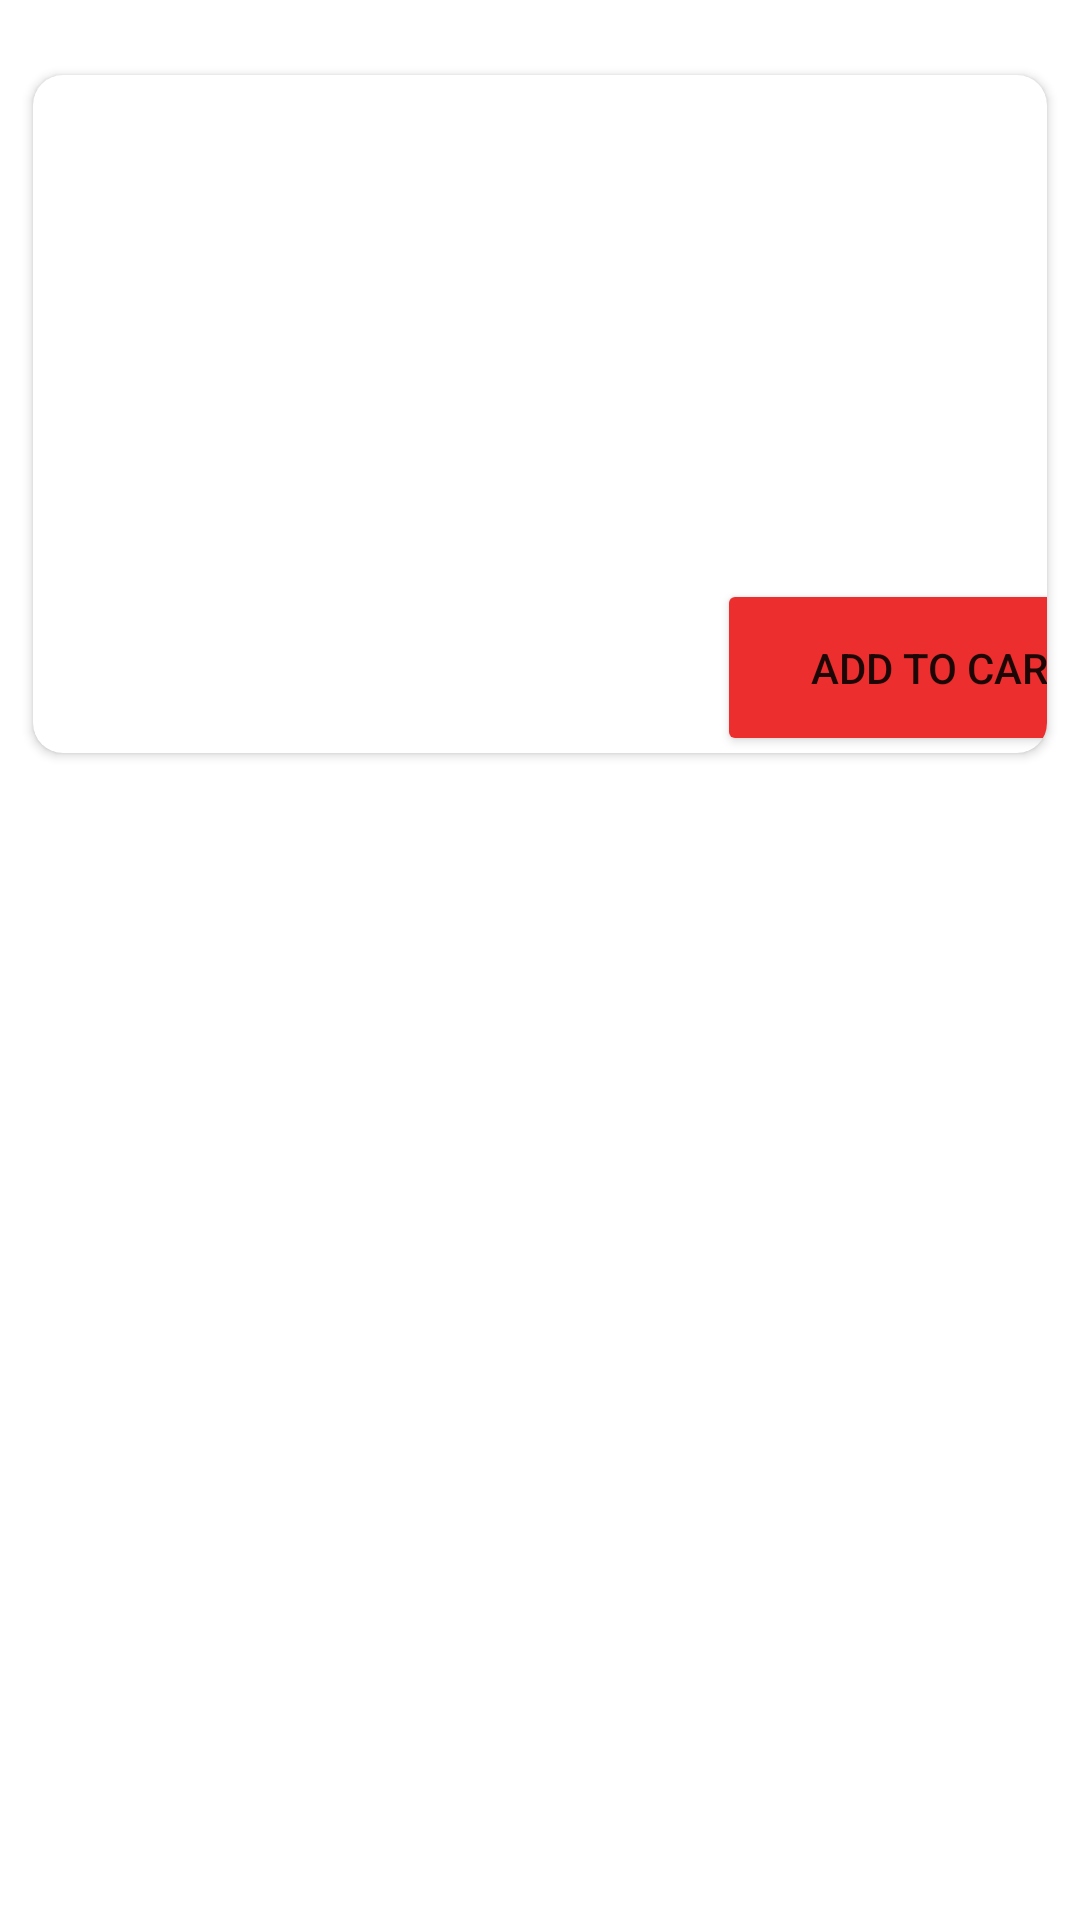

Write the Android layout XML for this screen, with the resource values it uses.
<!-- AndroidManifest.xml: application theme Theme.EE_comerceapp -->
<!-- res/layout/activity_homeuser.xml -->
<?xml version="1.0" encoding="utf-8"?>
<LinearLayout xmlns:android="http://schemas.android.com/apk/res/android"
    xmlns:app="http://schemas.android.com/apk/res-auto"
    xmlns:tools="http://schemas.android.com/tools"
    android:layout_width="match_parent"
    android:layout_height="match_parent"
    android:orientation="vertical"
    tools:context=".Homeuser">

    <androidx.cardview.widget.CardView
        android:layout_width="match_parent"
        android:layout_height="226dp"
        android:layout_marginLeft="11dp"
        android:layout_marginTop="25dp"
        android:layout_marginRight="11dp"
        android:layout_marginBottom="7dp"
        android:elevation="10dp"
        app:cardCornerRadius="10dp">

        <LinearLayout
            android:layout_width="match_parent"
            android:layout_height="match_parent"
            android:orientation="horizontal">


            <ImageView
                android:id="@+id/coffeeImage"
                android:layout_width="110dp"
                android:layout_height="226dp"
                android:layout_marginTop="4dp"
                android:src="@drawable/ic_launcher_background" />

            <LinearLayout
                android:layout_width="278dp"
                android:layout_height="match_parent"
                android:orientation="vertical">


                <TextView
                    android:id="@+id/coffeeName"
                    android:layout_width="96dp"
                    android:layout_height="wrap_content"
                    android:layout_marginLeft="12dp"
                    android:layout_marginTop="20dp"
                    android:text=""
                    android:textSize="26sp"
                    android:textStyle="italic" />


                <TextView
                    android:id="@+id/product_details"
                    android:layout_width="match_parent"
                    android:layout_height="43dp"
                    android:layout_marginLeft="12dp"
                    android:layout_marginTop="15dp"
                    android:layout_marginRight="30dp"
                    android:text=""
                    android:textSize="12sp" />

                <TextView
                    android:id="@+id/product_price"
                    android:layout_width="96dp"
                    android:layout_height="wrap_content"
                    android:layout_marginLeft="12dp"
                    android:layout_marginTop="10dp"
                    android:text=""
                    android:textSize="26sp"
                    android:textStyle="italic" />

                <Button
                    android:id="@+id/addtocart_btn"
                    android:layout_width="150dp"
                    android:layout_height="59dp"
                    android:layout_gravity="right"
                    android:layout_marginLeft="12dp"
                    android:layout_marginTop="10dp"
                    android:layout_marginRight="10dp"
                    android:backgroundTint="#EC2E2E"
                    android:minHeight="48dp"
                    android:text="Add to cart" />

            </LinearLayout>


        </LinearLayout>
    </androidx.cardview.widget.CardView>
</LinearLayout>
<!-- resources referenced by this layout -->
<resources>
  <style name="Theme.EE_comerceapp" parent="Theme.MaterialComponents.DayNight.DarkActionBar">
          
          <item name="colorPrimary">@color/purple_500</item>
          <item name="colorPrimaryVariant">@color/purple_700</item>
          <item name="colorOnPrimary">@color/white</item>
          
          <item name="colorSecondary">@color/teal_200</item>
          <item name="colorSecondaryVariant">@color/teal_700</item>
          <item name="colorOnSecondary">@color/black</item>
          
          <item name="android:statusBarColor">?attr/colorPrimaryVariant</item>
          
      </style>
  <!-- not gathered from this repository: default colours our renderer supplied (Android Studio template values) -->
  <color name="purple_500">#FF6200EE</color>
  <color name="purple_700">#FF3700B3</color>
  <color name="teal_200">#FF03DAC5</color>
  <color name="teal_700">#FF018786</color>
  <color name="black">#FF000000</color>
  <color name="white">#FFFFFFFF</color>
</resources>
